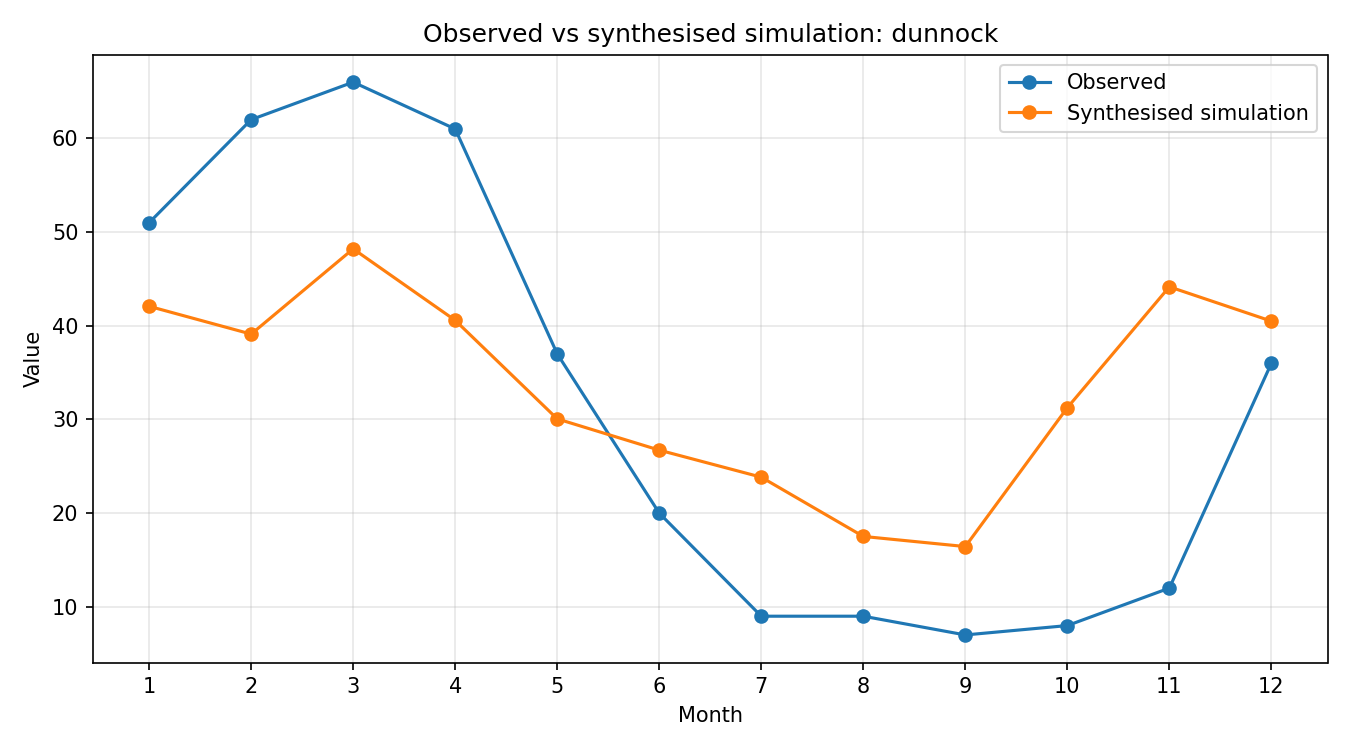

Values plotted in this chart, from the file beside it:
month, observed, simulated_raw, synthesised
1, 51, 0.5374, 42.07
2, 62, 0.4995, 39.11
3, 66, 0.6157, 48.21
4, 61, 0.5182, 40.57
5, 37, 0.3839, 30.06
6, 20, 0.3413, 26.72
7, 9, 0.3045, 23.84
8, 9, 0.2237, 17.51
9, 7, 0.2099, 16.43
10, 8, 0.3992, 31.25
11, 12, 0.564, 44.16
12, 36, 0.5172, 40.49
